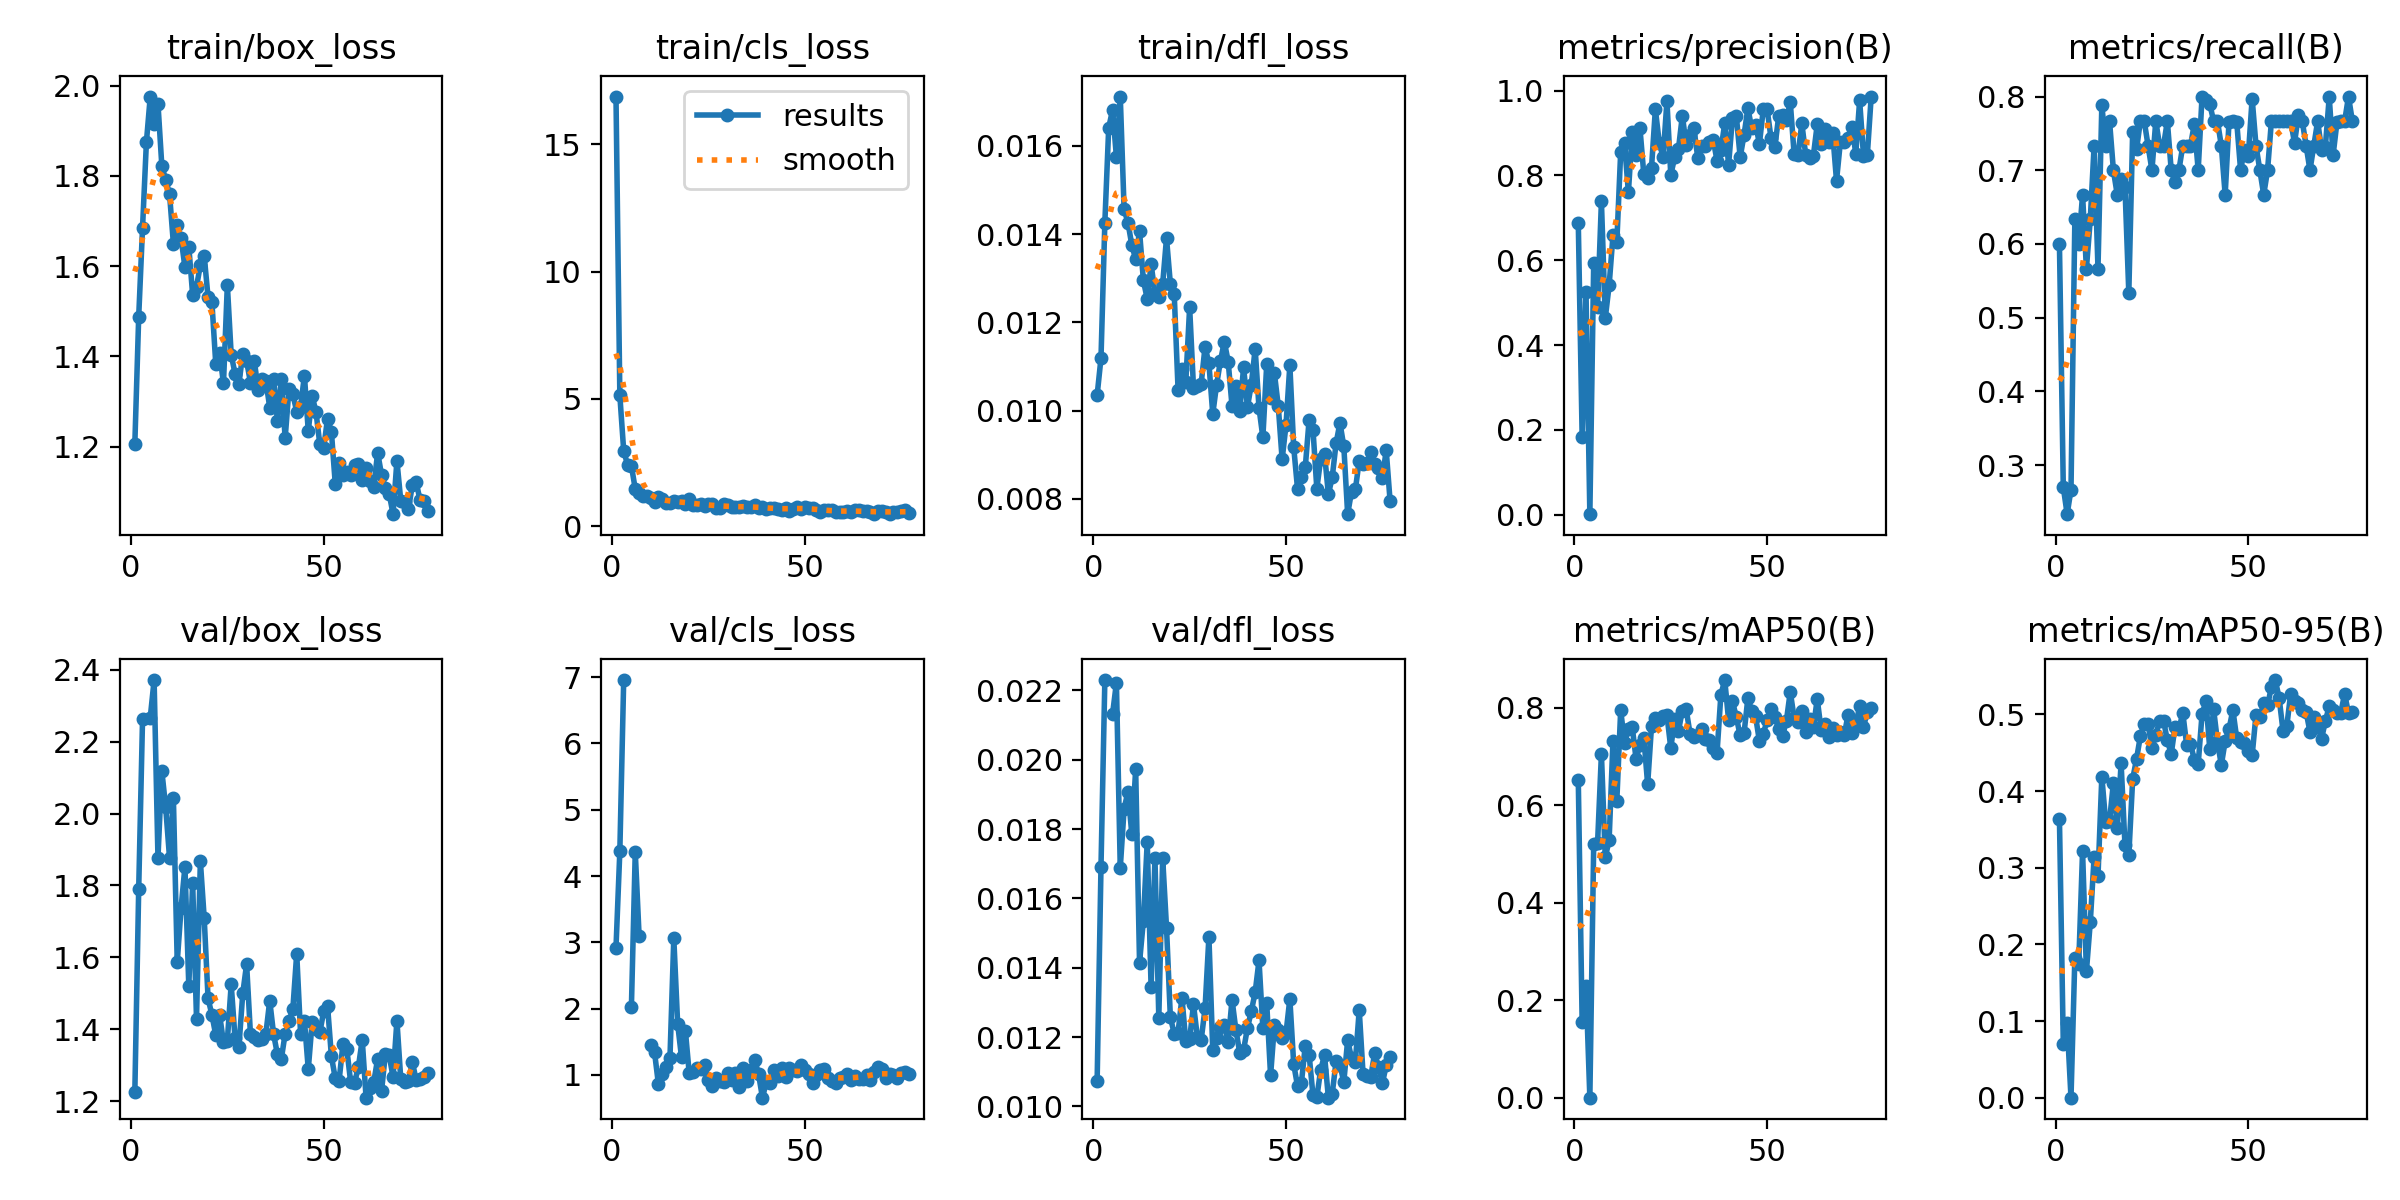

Data behind this chart, as committed beside it:
epoch, time, train/box_loss, train/cls_loss, train/dfl_loss, metrics/precision(B), metrics/recall(B), metrics/mAP50(B), metrics/mAP50-95(B), val/box_loss, val/cls_loss, val/dfl_loss, lr/pg0, lr/pg1, lr/pg2
1, 21.09, 1.207, 16.87, 0.01035, 0.6881, 0.6, 0.6514, 0.3638, 1.226, 2.919, 0.01074, 0.00056, 0.00056, 0.00056
2, 31.52, 1.488, 5.134, 0.01119, 0.1836, 0.27, 0.1558, 0.07019, 1.79, 4.379, 0.01692, 0.001129, 0.001129, 0.001129
3, 41.76, 1.686, 2.962, 0.01426, 0.5261, 0.2333, 0.2303, 0.09695, 2.263, 6.957, 0.0223, 0.001686, 0.001686, 0.001686
4, 51.95, 1.875, 2.411, 0.01641, 0.00117, 0.2667, 0.00043, 6e-05, nan, nan, nan, 0.001941, 0.001941, 0.001941
5, 61.97, 1.976, 2.372, 0.01682, 0.5943, 0.6333, 0.5201, 0.1826, 2.267, 2.028, 0.02132, 0.001921, 0.001921, 0.001921
6, 71.92, 1.914, 1.457, 0.01575, 0.4892, 0.6, 0.5224, 0.1739, 2.372, 4.364, 0.02222, 0.001901, 0.001901, 0.001901
7, 81.9, 1.96, 1.311, 0.01712, 0.7389, 0.6667, 0.7054, 0.3215, 1.877, 3.09, 0.01688, 0.001881, 0.001881, 0.001881
8, 91.85, 1.823, 1.186, 0.01456, 0.4634, 0.5667, 0.4932, 0.165, 2.119, nan, 0.01859, 0.001861, 0.001861, 0.001861
9, 101.9, 1.791, 1.167, 0.01426, 0.5406, 0.6333, 0.5287, 0.2287, 2.018, nan, 0.01908, 0.001842, 0.001842, 0.001842
10, 111.9, 1.76, 1.087, 0.01375, 0.6587, 0.7333, 0.7325, 0.3144, 1.877, 1.455, 0.01785, 0.001822, 0.001822, 0.001822
11, 121.9, 1.65, 0.9629, 0.01343, 0.6427, 0.5667, 0.6098, 0.2886, 2.044, 1.342, 0.01972, 0.001802, 0.001802, 0.001802
12, 131.7, 1.692, 1.151, 0.01407, 0.8553, 0.7885, 0.7954, 0.4189, 1.587, 0.8652, 0.01415, 0.001782, 0.001782, 0.001782
13, 141.6, 1.662, 1.079, 0.01295, 0.8757, 0.7333, 0.728, 0.3594, 1.738, 1.01, 0.01536, 0.001762, 0.001762, 0.001762
14, 151.5, 1.598, 0.9285, 0.01253, 0.7603, 0.7667, 0.7557, 0.3612, 1.852, 1.116, 0.01764, 0.001743, 0.001743, 0.001743
15, 161.4, 1.644, 0.9119, 0.01332, 0.9032, 0.7, 0.7606, 0.4108, 1.52, 1.25, 0.01343, 0.001723, 0.001723, 0.001723
16, 171.2, 1.537, 0.9989, 0.01267, 0.8471, 0.6667, 0.6947, 0.3512, 1.808, 3.062, 0.01717, 0.001703, 0.001703, 0.001703
17, 181.1, 1.554, 0.9384, 0.01257, 0.9116, 0.6875, 0.7248, 0.436, 1.429, 1.771, 0.01256, 0.001683, 0.001683, 0.001683
18, 191.3, 1.603, 0.9955, 0.01287, 0.8026, 0.6778, 0.739, 0.3299, 1.868, 1.265, 0.01717, 0.001663, 0.001663, 0.001663
19, 201.3, 1.623, 0.8652, 0.01391, 0.7938, 0.5333, 0.6432, 0.3162, 1.708, 1.67, 0.01516, 0.001644, 0.001644, 0.001644
20, 211.5, 1.531, 1.062, 0.01287, 0.8186, 0.7524, 0.7628, 0.4155, 1.486, 1.024, 0.01257, 0.001624, 0.001624, 0.001624
21, 221.5, 1.52, 0.821, 0.01264, 0.9562, 0.7284, 0.7785, 0.4418, 1.44, 1.039, 0.0121, 0.001604, 0.001604, 0.001604
22, 231.7, 1.383, 0.851, 0.01047, 0.8777, 0.7667, 0.7755, 0.4717, 1.383, 1.108, 0.01213, 0.001584, 0.001584, 0.001584
23, 242, 1.407, 0.8563, 0.01094, 0.8433, 0.7667, 0.7843, 0.4878, 1.44, 1.089, 0.01314, 0.001564, 0.001564, 0.001564
24, 252.4, 1.34, 0.8064, 0.01064, 0.9751, 0.7333, 0.7855, 0.4876, 1.363, 1.148, 0.01188, 0.001545, 0.001545, 0.001545
25, 262.6, 1.559, 0.8724, 0.01234, 0.8013, 0.7, 0.7174, 0.456, 1.368, 0.9273, 0.01194, 0.001525, 0.001525, 0.001525
26, 272.7, 1.404, 0.8741, 0.01052, 0.8424, 0.7667, 0.7766, 0.4736, 1.525, 0.829, 0.01294, 0.001505, 0.001505, 0.001505
27, 282.8, 1.362, 0.7321, 0.01056, 0.8633, 0.7333, 0.7536, 0.4919, 1.374, 0.9605, 0.012, 0.001485, 0.001485, 0.001485
28, 293.2, 1.339, 0.7286, 0.01061, 0.9413, 0.7333, 0.7943, 0.4919, 1.351, 0.9121, 0.01192, 0.001465, 0.001465, 0.001465
29, 303.3, 1.406, 0.8518, 0.01145, 0.8714, 0.7667, 0.7969, 0.4662, 1.499, 0.8925, 0.01283, 0.001446, 0.001446, 0.001446
30, 313.4, 1.39, 0.8132, 0.01107, 0.8951, 0.7, 0.7468, 0.4483, 1.581, 1.036, 0.01489, 0.001426, 0.001426, 0.001426
31, 323.5, 1.342, 0.7406, 0.00992, 0.9112, 0.6841, 0.7398, 0.4842, 1.385, 0.9274, 0.01162, 0.001406, 0.001406, 0.001406
32, 333.4, 1.39, 0.7448, 0.01059, 0.8416, 0.7, 0.7453, 0.4804, 1.378, 1.029, 0.01196, 0.001386, 0.001386, 0.001386
33, 343.4, 1.326, 0.7351, 0.01113, 0.8687, 0.7333, 0.7562, 0.5021, 1.37, 0.8243, 0.01229, 0.001366, 0.001366, 0.001366
34, 353.4, 1.351, 0.7928, 0.01156, 0.8702, 0.7333, 0.7359, 0.4606, 1.373, 1.105, 0.01234, 0.001347, 0.001347, 0.001347
35, 363.4, 1.346, 0.7537, 0.01111, 0.8788, 0.7333, 0.7343, 0.4619, 1.388, 0.9037, 0.01185, 0.001327, 0.001327, 0.001327
36, 373.4, 1.287, 0.7506, 0.0101, 0.8841, 0.7629, 0.7167, 0.4407, 1.48, 1.07, 0.01308, 0.001307, 0.001307, 0.001307
37, 383.6, 1.35, 0.8357, 0.01055, 0.8351, 0.7, 0.7084, 0.4351, 1.386, 1.232, 0.0122, 0.001287, 0.001287, 0.001287
38, 393.9, 1.258, 0.7054, 0.00999, 0.8604, 0.8, 0.8271, 0.5002, 1.33, 1.008, 0.01155, 0.001267, 0.001267, 0.001267
39, 403.9, 1.351, 0.754, 0.01098, 0.9226, 0.7951, 0.8571, 0.5171, 1.317, 0.6568, 0.01163, 0.001248, 0.001248, 0.001248
40, 414.1, 1.219, 0.6834, 0.01008, 0.8257, 0.79, 0.7747, 0.4554, 1.388, 0.8876, 0.01226, 0.001228, 0.001228, 0.001228
41, 424.1, 1.329, 0.7024, 0.01059, 0.936, 0.7667, 0.8139, 0.5068, 1.422, 0.875, 0.01274, 0.001208, 0.001208, 0.001208
42, 434.2, 1.316, 0.7037, 0.0114, 0.941, 0.7667, 0.7809, 0.4645, 1.456, 1.07, 0.01329, 0.001188, 0.001188, 0.001188
43, 444.3, 1.278, 0.669, 0.01006, 0.843, 0.7333, 0.7436, 0.4339, 1.61, 0.9793, 0.01421, 0.001168, 0.001168, 0.001168
44, 454.2, 1.288, 0.6529, 0.00939, 0.8953, 0.6667, 0.7476, 0.4651, 1.387, 1.106, 0.01225, 0.001149, 0.001149, 0.001149
45, 464.3, 1.358, 0.7321, 0.01105, 0.9583, 0.7659, 0.8196, 0.4808, 1.424, 0.9649, 0.01297, 0.001129, 0.001129, 0.001129
46, 474.2, 1.234, 0.6013, 0.01029, 0.9118, 0.7667, 0.794, 0.5058, 1.289, 1.109, 0.01089, 0.001109, 0.001109, 0.001109
47, 484.3, 1.313, 0.6698, 0.01084, 0.9199, 0.7656, 0.7826, 0.4688, 1.42, 1.072, 0.01235, 0.001089, 0.001089, 0.001089
48, 494.3, 1.277, 0.7449, 0.0101, 0.875, 0.7003, 0.7316, 0.464, 1.401, 1.063, 0.0122, 0.001069, 0.001069, 0.001069
49, 504.4, 1.205, 0.6818, 0.00889, 0.9562, 0.7276, 0.7463, 0.4628, 1.392, 1.15, 0.01197, 0.00105, 0.00105, 0.00105
50, 514.4, 1.197, 0.7635, 0.00967, 0.9557, 0.7196, 0.7753, 0.4518, 1.449, 1.081, 0.01211, 0.00103, 0.00103, 0.00103
51, 524.5, 1.263, 0.7305, 0.01103, 0.8885, 0.7973, 0.7969, 0.4464, 1.465, 1.018, 0.0131, 0.00101, 0.00101, 0.00101
52, 534.5, 1.233, 0.7047, 0.00917, 0.8671, 0.7333, 0.7822, 0.4998, 1.325, 0.8788, 0.01122, 0.0009902, 0.0009902, 0.0009902
53, 544.5, 1.118, 0.6369, 0.00822, 0.94, 0.7, 0.7574, 0.4964, 1.264, 0.9962, 0.01058, 0.0009704, 0.0009704, 0.0009704
54, 554.5, 1.164, 0.5688, 0.0085, 0.9434, 0.6667, 0.7429, 0.5146, 1.257, 1.069, 0.01068, 0.0009506, 0.0009506, 0.0009506
55, 564.5, 1.138, 0.6226, 0.00871, 0.9304, 0.7, 0.7738, 0.5116, 1.359, 1.09, 0.01175, 0.0009308, 0.0009308, 0.0009308
56, 574.5, 1.143, 0.6495, 0.00979, 0.9732, 0.7667, 0.8331, 0.5359, 1.345, 0.9475, 0.01149, 0.000911, 0.000911, 0.000911
57, 584.7, 1.137, 0.6401, 0.00957, 0.8507, 0.7667, 0.7796, 0.5448, 1.253, 0.9054, 0.01032, 0.0008912, 0.0008912, 0.0008912
58, 594.7, 1.159, 0.5531, 0.00823, 0.8483, 0.7667, 0.7714, 0.5216, 1.251, 0.872, 0.01026, 0.0008714, 0.0008714, 0.0008714
59, 604.8, 1.162, 0.5702, 0.0089, 0.9229, 0.7667, 0.7933, 0.4789, 1.295, 0.9574, 0.01106, 0.0008516, 0.0008516, 0.0008516
60, 614.9, 1.126, 0.5737, 0.00902, 0.8489, 0.7667, 0.7513, 0.4852, 1.371, 0.9623, 0.01147, 0.0008318, 0.0008318, 0.0008318
... 17 more rows
